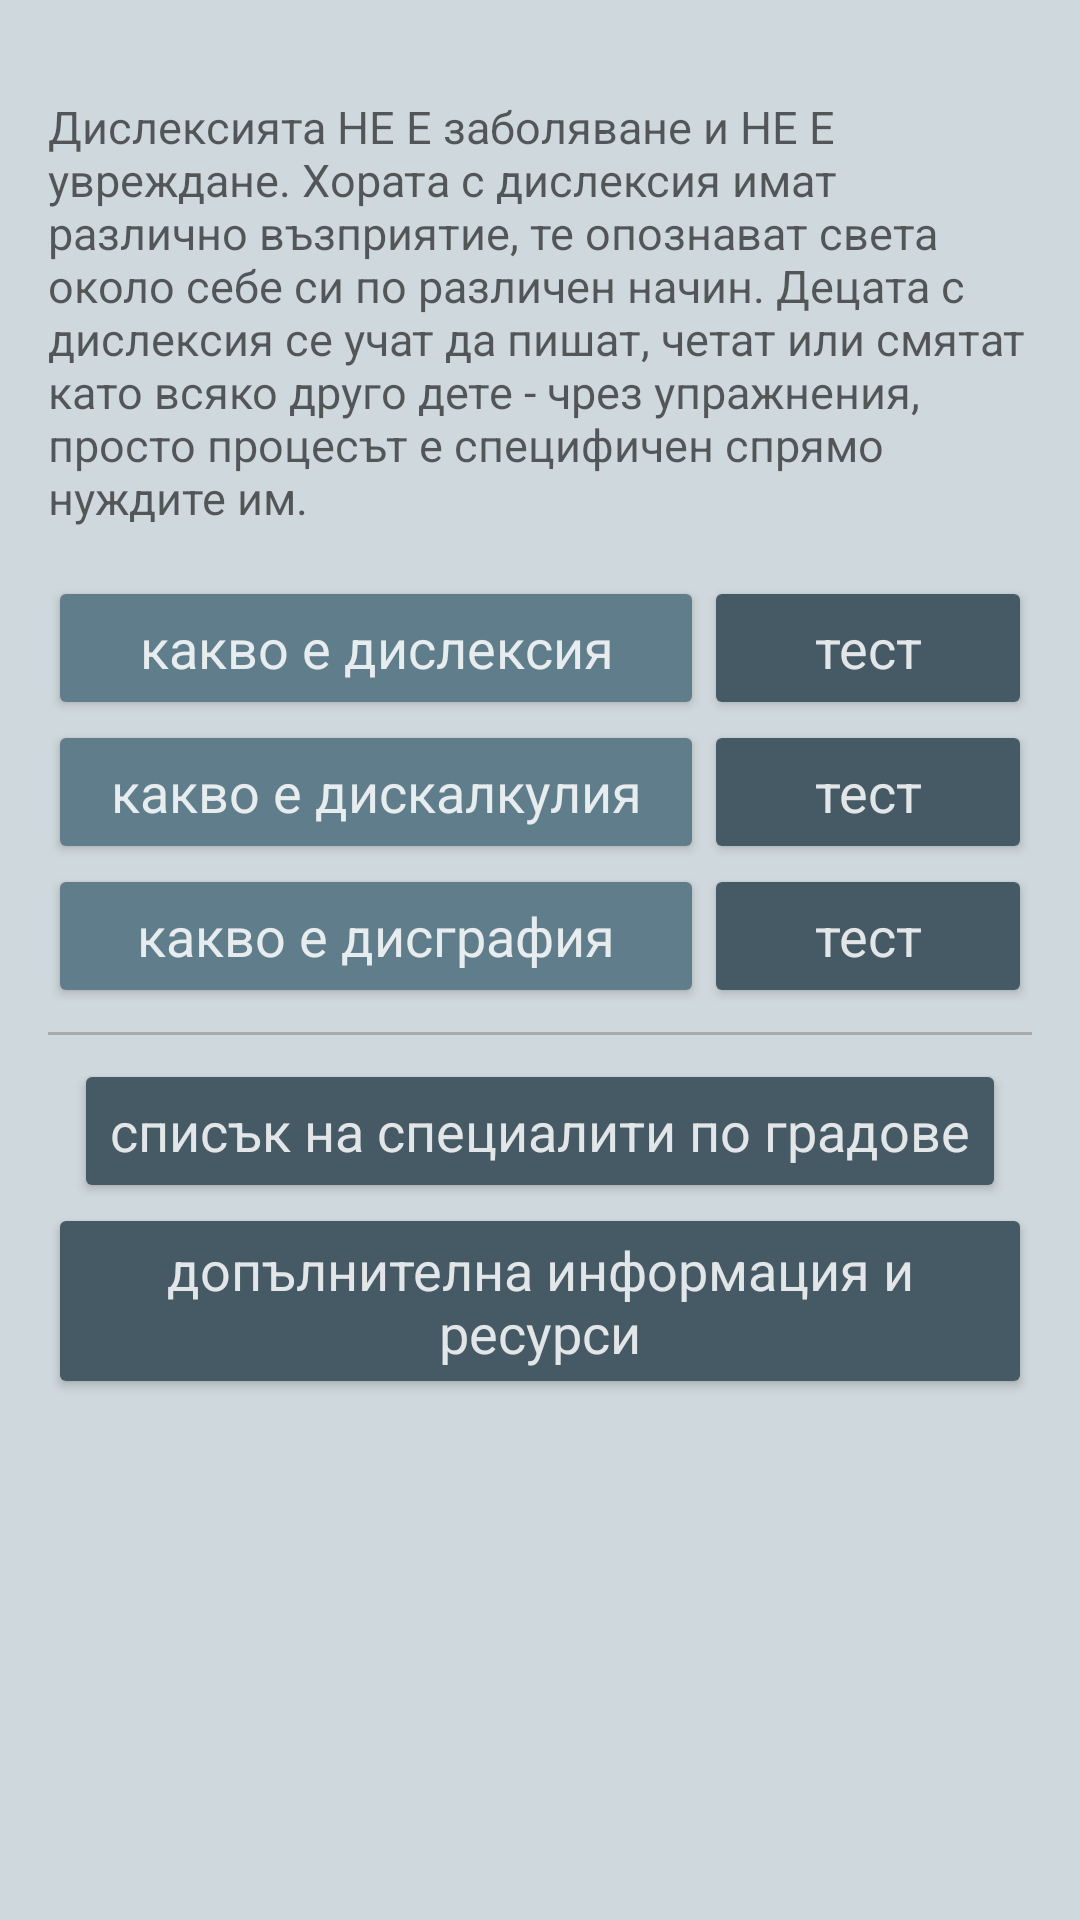

Reconstruct the res/layout file that produces this screen, plus the resources it refers to.
<!-- AndroidManifest.xml: application theme AppTheme -->
<!-- res/layout/activity_main.xml -->
<?xml version="1.0" encoding="utf-8"?>
<ScrollView xmlns:android="http://schemas.android.com/apk/res/android"
    xmlns:tools="http://schemas.android.com/tools"
    android:layout_width="match_parent"
    android:layout_height="wrap_content"
    android:background="@color/primary_light"
    tools:context="com.example.android.dyslexiaawarenessquiz.MainActivity">

    <RelativeLayout
        android:layout_width="match_parent"
        android:layout_height="wrap_content"
        android:layout_margin="@dimen/dimen_16dp">


        <LinearLayout
            android:id="@+id/intro"
            android:layout_width="match_parent"
            android:layout_height="wrap_content"
            android:layout_marginBottom="@dimen/dimen_16dp"
            android:orientation="vertical">

            <ImageView
                android:layout_width="match_parent"
                android:layout_height="wrap_content"
                android:layout_weight="1"
                android:adjustViewBounds="true"
                android:scaleType="centerCrop"
                android:src="@mipmap/banner01" />

            <TextView
                style="@style/IntroText"
                android:layout_width="wrap_content"
                android:layout_height="wrap_content"
                android:layout_weight="1"
                android:text="@string/dyslexia_intro" />

        </LinearLayout>

        <LinearLayout
            android:id="@+id/dyslexia_buttons"
            android:layout_width="match_parent"
            android:layout_height="wrap_content"
            android:layout_below="@id/intro"
            android:gravity="center"
            android:orientation="horizontal">

            <Button
                android:id="@+id/dyslexia_what_is_button"
                style="@style/WhatIsButtons"
                android:layout_width="0dp"
                android:layout_height="wrap_content"
                android:layout_weight="2"
                android:text="@string/dyslexia_what_is_button" />

            <Button
                android:id="@+id/dyslexia_test_button"
                style="@style/TestButtons"
                android:layout_width="0dp"
                android:layout_height="wrap_content"
                android:layout_weight="1"
                android:text="@string/make_test_button" />

        </LinearLayout>

        <LinearLayout

            android:id="@+id/dyscalculia_buttons"
            android:layout_width="match_parent"
            android:layout_height="wrap_content"
            android:layout_below="@id/dyslexia_buttons"
            android:gravity="center"
            android:orientation="horizontal">

            <Button
                android:id="@+id/dyscalculia_what_is_button"
                style="@style/WhatIsButtons"
                android:layout_width="0dp"
                android:layout_height="wrap_content"
                android:layout_weight="2"
                android:text="@string/dyscalculia_what_is_button" />

            <Button
                android:id="@+id/dyscalculia_test_button"
                style="@style/TestButtons"
                android:layout_width="0dp"
                android:layout_height="wrap_content"
                android:layout_weight="1"
                android:text="@string/make_test_button" />

        </LinearLayout>

        <LinearLayout
            android:id="@+id/dysgraphia_buttons"
            android:layout_width="match_parent"
            android:layout_height="wrap_content"
            android:layout_below="@id/dyscalculia_buttons"
            android:gravity="center"
            android:orientation="horizontal">

            <Button
                android:id="@+id/dysgraphia_what_is_button"
                style="@style/WhatIsButtons"
                android:layout_width="0dp"
                android:layout_height="wrap_content"
                android:layout_weight="2"
                android:text="@string/dysgraphia_what_is_button" />

            <Button
                android:id="@+id/dysgraphia_test_button"
                style="@style/TestButtons"
                android:layout_width="0dp"
                android:layout_height="wrap_content"
                android:layout_weight="1"
                android:text="@string/make_test_button" />

        </LinearLayout>

        <View
            android:id="@+id/divider01"
            android:layout_width="match_parent"
            android:layout_height="1dp"
            android:layout_below="@id/dysgraphia_buttons"
            android:layout_marginBottom="@dimen/dimen_8dp"
            android:layout_marginTop="@dimen/dimen_8dp"
            android:background="@android:color/darker_gray" />

        <LinearLayout
            android:id="@+id/additional_information_buttons"
            android:layout_width="match_parent"
            android:layout_height="wrap_content"
            android:layout_below="@id/divider01"
            android:layout_marginBottom="@dimen/dimen_24dp"
            android:gravity="center"
            android:orientation="vertical">

            <Button
                android:id="@+id/pullList"
                style="@style/BottomButtons"
                android:layout_width="wrap_content"
                android:layout_height="0dp"
                android:layout_weight="1"
                android:text="@string/list_of_professionals_button" />

            <Button
                style="@style/BottomButtons"
                android:layout_width="wrap_content"
                android:layout_height="0dp"
                android:layout_weight="1"
                android:text="@string/additional_info_button" />

        </LinearLayout>

    </RelativeLayout>
</ScrollView>
<!-- resources referenced by this layout -->
<resources>
  <color name="primary_light">#CFD8DC</color>
  <dimen name="dimen_16dp">16dp</dimen>
  <dimen name="dimen_24dp">24dp</dimen>
  <dimen name="dimen_8dp">8dp</dimen>
  <string name="additional_info_button">допълнителна информация и ресурси</string>
  <string name="dyscalculia_what_is_button">какво е дискалкулия</string>
  <string name="dysgraphia_what_is_button">какво е дисграфия</string>
  <string name="dyslexia_intro">Дислексията НЕ Е заболяване и НЕ Е увреждане. Хората с дислексия имат различно възприятие, те опознават света около себе си по различен начин.
      Децата с дислексия се учат да пишат, четат или смятат като всяко друго дете - чрез упражнения, просто процесът е специфичен спрямо нуждите им.</string>
  <string name="dyslexia_what_is_button">какво е дислексия</string>
  <string name="list_of_professionals_button">списък на специалити по градове</string>
  <string name="make_test_button">тест</string>
  <style name="BottomButtons">
          <item name="android:theme">@style/BottomButtons</item>
          <item name="colorButtonNormal">@color/colorPrimaryDark</item>
          <item name="android:textColor">@color/buttons_text</item>
          <item name="android:textAllCaps">false</item>
          <item name="android:textAppearance">@style/Base.TextAppearance.AppCompat.Medium</item>
      </style>
  <style name="IntroText" parent="android:TextAppearance.Small">
          <item name="android:textSize">15dp</item>
          <item name="android:layout_marginTop">@dimen/dimen_16dp</item>
  
      </style>
  <style name="TestButtons" parent="WhatIsButtons">
  
          <item name="android:theme">@style/TestButtons</item>
          <item name="colorButtonNormal">@color/colorPrimaryDark</item>
          <item name="android:textColor">@color/buttons_text</item>
      </style>
  <style name="WhatIsButtons">
  
          <item name="android:theme">@style/WhatIsButtons</item>
          <item name="colorButtonNormal">@color/colorPrimary</item>
          <item name="android:textColor">@color/buttons_text</item>
          <item name="android:textAllCaps">false</item>
          <item name="android:textAppearance">@style/Base.TextAppearance.AppCompat.Medium</item>
      </style>
  <style name="AppTheme" parent="Theme.AppCompat.Light.NoActionBar">
          
          <item name="colorPrimary">@color/colorPrimary</item>
          <item name="colorPrimaryDark">@color/colorPrimaryDark</item>
          <item name="colorAccent">@color/colorAccent</item>
      </style>
  <color name="colorPrimaryDark">#455A64</color>
  <color name="buttons_text">#D9FFFFFF</color>
  <color name="colorPrimary">#607D8B</color>
  <color name="colorAccent">#26a69a</color>
</resources>
